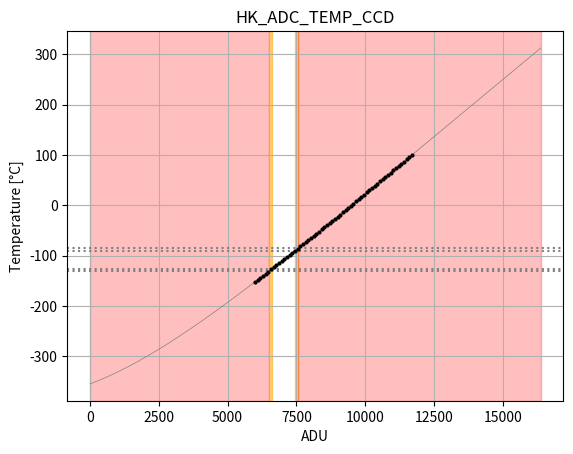

This chart was generated by the following Python code:
"""
Calibration functions and utilities for raw/engineering conversions in SMILE

Data from SMILE-IWF-PL-UM-147-d0-3_SXI_EBox_User_Manual (ID 5233) and SMILE-IWF-PL-UM-147-i1-0_SXI_EBox_User_Manual (ID 5233)
"""

import os
import numpy as np
import scipy as sp

# constants
T_ZERO = 273.15

# common ADC coefficients
ADC_INPRNG = 7.34783  # V
ADC_OFFSET = -1.69565  # V

# PFM
# # nom
# ADC_INPRNG = 7.58261  # V
# ADC_OFFSET = -1.76956  # V
# # red
# ADC_INPRNG = 7.54783  # V
# ADC_OFFSET = -1.77391  # V


class Dpu:

    _unit = "V"

    ADC_P3V9 = "HK_ADC_P3V9"
    ADC_P3V3 = "HK_ADC_P3V3"
    ADC_P3V3_LVDS = "HK_ADC_P3V3_LVDS"
    ADC_P2V5 = "HK_ADC_P2V5"
    ADC_P1V8 = "HK_ADC_P1V8"
    ADC_P1V2 = "HK_ADC_P1V2"
    ADC_REF = "HK_ADC_REF"


K_DPU = {
    Dpu.ADC_P3V9: 2,
    Dpu.ADC_P3V3: 1,
    Dpu.ADC_P3V3_LVDS: 1,
    Dpu.ADC_P2V5: 1,
    Dpu.ADC_P1V8: 1,
    Dpu.ADC_P1V2: 1,
    Dpu.ADC_REF: 1
}


class Temp:

    _unit = "degC"

    ADC_TEMP1 = "HK_ADC_TEMP1"
    ADC_TEMP_FEE = "HK_ADC_TEMP_FEE"
    ADC_TEMP_CCD = "HK_ADC_TEMP_CCD"
    ADC_PSU_TEMP = "HK_ADC_PSU_TEMP"


# Signal specific coefficients
class V_T0:
    CCD = 2.5650
    TEMP1 = 2.5770
    FEE = 1.2800

    # PFM
    # # nom
    # CCD = 2.5688
    # TEMP1 = 2.5599
    # FEE = 1.2749
    # # red
    # CCD = 2.5547
    # TEMP1 = 2.5649
    # FEE = 1.2779


class K_T:
    CCD = 0.00385
    TEMP1 = 0.00385
    FEE = 0.00385


# interpolation table for nominal operation CCD temperature
# (degC, ADC_V, ADU_dec, ADU_hex)
CCD_TEMP_TABLE = [
    (-140.0, 1.125, 6288, 0x1890),
    (-135.0, 1.178, 6407, 0x1906),
    (-130.0, 1.231, 6524, 0x197C),
    (-125.0, 1.283, 6642, 0x19F1),
    (-120.0, 1.336, 6759, 0x1A66),
    (-115.0, 1.388, 6876, 0x1ADB),
    (-110.0, 1.440, 6992, 0x1B50),
    (-105.0, 1.493, 7109, 0x1BC4),
    (-100.0, 1.545, 7225, 0x1C38),
    (-95.0, 1.596, 7340, 0x1CAC),
    (-90.0, 1.648, 7456, 0x1D1F),
    (-85.0, 1.700, 7571, 0x1D92),
    (-80.0, 1.751, 7686, 0x1E05),
    (-75.0, 1.803, 7800, 0x1E78),
    (-70.0, 1.854, 7915, 0x1EEA),
    (-65.0, 1.905, 8029, 0x1F5D),
    (-60.0, 1.957, 8143, 0x1FCF),
    (-55.0, 2.008, 8257, 0x2040),
    (-50.0, 2.059, 8371, 0x20B2),
    (-45.0, 2.109, 8484, 0x2123),
    (-40.0, 2.160, 8597, 0x2195),
    (-35.0, 2.211, 8710, 0x2206),
    (-30.0, 2.261, 8823, 0x2276),
    (-25.0, 2.312, 8936, 0x22E7),
    (-20.0, 2.362, 9048, 0x2358)
]

# PFM
# # nom
# CCD_TEMP_TABLE = [
#     (-140.0, 1.123, 6250, 0x186A),
#     (-135.0, 1.176, 6364, 0x18DC),
#     (-130.0, 1.229, 6478, 0x194E),
#     (-125.0, 1.281, 6592, 0x19C0),
#     (-120.0, 1.334, 6705, 0x1A31),
#     (-115.0, 1.386, 6818, 0x1AA2),
#     (-110.0, 1.438, 6931, 0x1B13),
#     (-105.0, 1.491, 7044, 0x1B84),
#     (-100.0, 1.542, 7156, 0x1BF4),
#     (-95.0, 1.594, 7268, 0x1C64),
#     (-90.0, 1.646, 7380, 0x1CD4),
#     (-85.0, 1.698, 7491, 0x1D43),
#     (-80.0, 1.749, 7602, 0x1DB2),
#     (-75.0, 1.800, 7713, 0x1E21),
#     (-70.0, 1.852, 7824, 0x1E90),
#     (-65.0, 1.903, 7935, 0x1EFF),
#     (-60.0, 1.954, 8045, 0x1F6D),
#     (-55.0, 2.005, 8155, 0x1FDB),
#     (-50.0, 2.056, 8265, 0x2049),
#     (-45.0, 2.107, 8375, 0x20B7),
#     (-40.0, 2.157, 8484, 0x2124),
#     (-35.0, 2.208, 8594, 0x2192),
#     (-30.0, 2.258, 8703, 0x21FF),
#     (-25.0, 2.309, 8812, 0x226C),
#     (-20.0, 2.359, 8921, 0x22D9)
# ]
#
# # red
# CCD_TEMP_TABLE = [
#     (-140.0, 1.121, 6283, 0x188B),
#     (-135.0, 1.174, 6398, 0x18FE),
#     (-130.0, 1.226, 6512, 0x1970),
#     (-125.0, 1.279, 6626, 0x19E2),
#     (-120.0, 1.331, 6740, 0x1A54),
#     (-115.0, 1.383, 6853, 0x1AC5),
#     (-110.0, 1.436, 6966, 0x1B36),
#     (-105.0, 1.488, 7079, 0x1BA7),
#     (-100.0, 1.539, 7192, 0x1C18),
#     (-95.0, 1.591, 7304, 0x1C88),
#     (-90.0, 1.643, 7416, 0x1CF8),
#     (-85.0, 1.694, 7528, 0x1D68),
#     (-80.0, 1.746, 7639, 0x1DD7),
#     (-75.0, 1.797, 7750, 0x1E46),
#     (-70.0, 1.848, 7861, 0x1EB5),
#     (-65.0, 1.899, 7972, 0x1F24),
#     (-60.0, 1.950, 8083, 0x1F93),
#     (-55.0, 2.001, 8193, 0x2001),
#     (-50.0, 2.052, 8304, 0x2070),
#     (-45.0, 2.102, 8414, 0x20DE),
#     (-40.0, 2.153, 8523, 0x214B),
#     (-35.0, 2.203, 8633, 0x21B9),
#     (-30.0, 2.254, 8742, 0x2226),
#     (-25.0, 2.304, 8852, 0x2294),
#     (-20.0, 2.354, 8961, 0x2301)
# ]


# interpolation table for PSU temperature
# (degC, ADC_V, ADU_dec, ADU_hex)
PSU_TEMP = [
    (-50.0, 3.237, 10998, 0x2AF6),
    (-40.0, 3.187, 10887, 0x2A86),
    (-20.0, 2.960, 10380, 0x288C),
    (0.0, 2.487, 9326, 0x246D),
    (20.0, 1.816, 7830, 0x1E95),
    (25.0, 1.643, 7444, 0x1D13),
    (40.0, 1.169, 6387, 0x18F3),
    (60.0, 0.703, 5348, 0x14E4),
    (80.0, 0.417, 4710, 0x1266),
    (90.0, 0.323, 4501, 0x1194),
    (100.0, 0.252, 4343, 0x10F6)
]

# PFM
# PSU_TEMP = [
#     (-50.0, 3.237, 10998, 0x2AF6),
#     (-40.0, 3.187, 10887, 0x2A86),
#     (-20.0, 2.960, 10380, 0x288C),
#     (0.0, 2.487, 9326, 0x246D),
#     (20.0, 1.816, 7830, 0x1E95),
#     (25.0, 1.643, 7444, 0x1D13),
#     (40.0, 1.169, 6387, 0x18F3),
#     (60.0, 0.703, 5348, 0x14E4),
#     (80.0, 0.417, 4710, 0x1266),
#     (90.0, 0.323, 4501, 0x1194),
#     (100.0, 0.252, 4343, 0x10F6)
# ]


class Psu:

    _unit = "A"

    ADC_I_FEE_ANA = "HK_ADC_I_FEE_ANA"
    ADC_I_FEE_DIG = "HK_ADC_I_FEE_DIG"
    ADC_I_DPU = "HK_ADC_I_DPU"
    ADC_I_RSE = "HK_ADC_I_RSE"
    ADC_I_HEATER = "HK_ADC_I_HEATER"


K_PSU = {
    Psu.ADC_I_FEE_ANA: 0.3058,
    Psu.ADC_I_FEE_DIG: 0.1528,
    Psu.ADC_I_DPU: 0.4913,
    Psu.ADC_I_RSE: 0.844,
    Psu.ADC_I_HEATER: 0.4349
}

# PFM
# K_PSU = {
#     Psu.ADC_I_FEE_ANA: 0.3058,
#     Psu.ADC_I_FEE_DIG: 0.1528,
#     Psu.ADC_I_DPU: 0.603,
#     Psu.ADC_I_RSE: 0.844,
#     Psu.ADC_I_HEATER: 0.4349
# }

PSU_OFFSET = {
    Psu.ADC_I_FEE_ANA: 0,
    Psu.ADC_I_FEE_DIG: 0,
    Psu.ADC_I_DPU: 0,
    Psu.ADC_I_RSE: 0,
    Psu.ADC_I_HEATER: -0.3701
}


class Rse:

    _unit = "degC"

    RSE_MOTOR_TEMP = "HK_RSE_MOTOR_TEMP"
    RSE_ELEC_TEMP = "HK_RSE_ELEC_TEMP"


# fit polynomial of degree POLY_DEG through CCD ADU-degC relation (operational range)
# IASW coefs for PFM nom: ['-4.02587E+02', '4.33198E-02', '-9.26990E-07', '1.53423E-10', '-6.16102E-15']
# IASW coefs for PFM red: ['-3.78077E+02', '2.99914E-02', '1.66375E-06', '-7.20486E-11', '1.17412E-15']
POLY_DEG = 4
_ccd_temp_adu_array = np.array(CCD_TEMP_TABLE).T  # (degC, ADC_V, ADU_dec, ADU_hex)
_ccd_temp_fit_adu = np.polynomial.polynomial.Polynomial.fit(_ccd_temp_adu_array[2], _ccd_temp_adu_array[0],
                                                            POLY_DEG).convert()
_ccd_temp_fit_adu_inv = np.polynomial.polynomial.Polynomial.fit(_ccd_temp_adu_array[0], _ccd_temp_adu_array[2],
                                                                POLY_DEG).convert()


# cubic-spline interpolation of PSU ADU-degC relation (nominal values)
_psu_temp_adu_array = np.array(PSU_TEMP).T  # (degC, ADC_V, ADU_dec, ADU_hex)
_psu_temp_interp = sp.interpolate.interp1d(_psu_temp_adu_array[2], _psu_temp_adu_array[0],
                                           kind='cubic', fill_value='extrapolate')
_psu_temp_interp_inv = sp.interpolate.interp1d(_psu_temp_adu_array[0], _psu_temp_adu_array[2], kind='cubic',
                                               fill_value='extrapolate')


def t_ccd_adu_to_deg_oper(adu, warn=True):
    if not ((_ccd_temp_adu_array[2].min() <= adu) & (adu <= _ccd_temp_adu_array[2].max())).all() and warn:
        print('WARNING! Value(s) outside operational range ({:.0f}-{:.0f})!'.format(_ccd_temp_adu_array[2].min(),
                                                                                    _ccd_temp_adu_array[2].max()))
    return _ccd_temp_fit_adu(adu)


def t_ccd_deg_to_adu_oper(t, warn=True):
    if not ((_ccd_temp_adu_array[0].min() <= t) & (t <= _ccd_temp_adu_array[0].max())).all() and warn:
        print('WARNING! Value(s) outside operational range ({} - {})!'.format(_ccd_temp_adu_array[0].min(),
                                                                              _ccd_temp_adu_array[0].max()))
    return np.rint(_ccd_temp_fit_adu_inv(t)).astype(int)


def t_ccd_adu_to_deg_nonoper(adu):
    return (adu * ADC_INPRNG / (2 ** 14 - 1) + ADC_OFFSET - V_T0.CCD) / (V_T0.CCD * K_T.CCD)


def t_ccd_deg_to_adu_nonoper(t):
    return np.rint(((t * V_T0.CCD * K_T.CCD - ADC_OFFSET + V_T0.CCD) * (2 ** 14 - 1)) / ADC_INPRNG).astype(int)


def t_ccd_adu_to_deg(adu):
    return np.where(adu <= _ccd_temp_adu_array[2].max(), t_ccd_adu_to_deg_oper(adu, warn=False), t_ccd_adu_to_deg_nonoper(adu))


def t_ccd_deg_to_adu(t):
    return np.where(t <= _ccd_temp_adu_array[0].max(), t_ccd_deg_to_adu_oper(t, warn=False), t_ccd_deg_to_adu_nonoper(t))


def t_temp1_adu_to_deg(adu):
    return (adu * ADC_INPRNG / (2 ** 14 - 1) + ADC_OFFSET - V_T0.TEMP1) / (V_T0.TEMP1 * K_T.TEMP1)


def t_temp1_deg_to_adu(t):
    return np.rint(((t * V_T0.TEMP1 * K_T.TEMP1 - ADC_OFFSET + V_T0.TEMP1) * (2 ** 14 - 1)) / ADC_INPRNG).astype(int)


def t_fee_adu_to_deg(adu):
    return (adu * ADC_INPRNG / (2 ** 14 - 1) + ADC_OFFSET - V_T0.FEE) / (V_T0.FEE * K_T.FEE)


def t_fee_deg_to_adu(t):
    return np.rint(((t * V_T0.FEE * K_T.FEE - ADC_OFFSET + V_T0.FEE) * (2 ** 14 - 1)) / ADC_INPRNG).astype(int)


def t_rse_adu_to_deg(adu):
    return (3.908 - np.sqrt(17.59246 - (76.56 / (4096 / adu - 1)))) / 0.00116


def t_rse_deg_to_adu(t):
    return np.rint(4096 / (76.56 / (17.59246 - (3.908 - 0.00116 * t) ** 2) + 1)).astype(int)


def t_psu_adu_to_deg(adu):
    return _psu_temp_interp(adu)


def t_psu_deg_to_adu(t):
    return _psu_temp_interp_inv(t)


def t_adu_to_deg(adu, signal):
    if signal == Temp.ADC_TEMP_CCD:
        t = t_ccd_adu_to_deg(adu)
    elif signal == Temp.ADC_TEMP1:
        t = t_temp1_adu_to_deg(adu)
    elif signal == Temp.ADC_TEMP_FEE:
        t = t_fee_adu_to_deg(adu)
    elif signal == Temp.ADC_PSU_TEMP:
        t = t_psu_adu_to_deg(adu)
    elif signal in (Rse.RSE_MOTOR_TEMP, Rse.RSE_ELEC_TEMP):
        t = t_rse_adu_to_deg(adu)
    else:
        raise ValueError("Unknown signal '{}'".format(signal))

    return t


def t_deg_to_adu(t, signal):
    if signal == Temp.ADC_TEMP_CCD:
        adu = t_ccd_deg_to_adu(t)
    elif signal == Temp.ADC_TEMP1:
        adu = t_temp1_deg_to_adu(t)
    elif signal == Temp.ADC_TEMP_FEE:
        adu = t_fee_deg_to_adu(t)
    elif signal == Temp.ADC_PSU_TEMP:
        adu = t_psu_deg_to_adu(t)
    elif signal in (Rse.RSE_MOTOR_TEMP, Rse.RSE_ELEC_TEMP):
        adu = t_rse_deg_to_adu(t)
    else:
        raise ValueError("Unknown signal '{}'".format(signal))

    return adu


def u_dpu_adu_to_volt(adu, signal):
    return ((adu * ADC_INPRNG) / (2 ** 14 - 1) + ADC_OFFSET) * K_DPU[signal]


def u_dpu_volt_to_adu(u, signal):
    return np.rint(((u / K_DPU[signal] - ADC_OFFSET) * (2 ** 14 - 1)) / ADC_INPRNG).astype(int)


def i_psu_adu_to_amp(adu, signal):
    return ((adu * ADC_INPRNG) / (2 ** 14 - 1) + ADC_OFFSET) * K_PSU[signal] + PSU_OFFSET[signal]


def i_psu_amp_to_adu(i, signal):
    return np.rint((((i - PSU_OFFSET[signal]) / K_PSU[signal] - ADC_OFFSET) * (2 ** 14 - 1)) / ADC_INPRNG).astype(int)


def calibrate(adu, signal):
    """

    :param adu:
    :param signal:
    :return:
    """

    if signal in SIGNAL_IASW_DBS:
        signal = SIGNAL_IASW_DBS[signal]

    if signal in Dpu.__dict__.values():
        x = u_dpu_adu_to_volt(adu, signal)
    elif signal in Temp.__dict__.values() or signal in Rse.__dict__.values():
        x = t_adu_to_deg(adu, signal)
    elif signal in Psu.__dict__.values():
        x = i_psu_adu_to_amp(adu, signal)
    else:
        raise ValueError("Unknown signal '{}'".format(signal))

    return x


def decalibrate(x, signal):
    """

    :param x:
    :param signal:
    :return:
    """

    if signal in SIGNAL_IASW_DBS:
        signal = SIGNAL_IASW_DBS[signal]

    if signal in Dpu.__dict__.values():
        adu = u_dpu_volt_to_adu(x, signal)
    elif signal in Temp.__dict__.values() or signal in Rse.__dict__.values():
        adu = t_deg_to_adu(x, signal)
    elif signal in Psu.__dict__.values():
        adu = i_psu_amp_to_adu(x, signal)
    else:
        raise ValueError("Unknown signal '{}'".format(signal))

    return adu


class CalibrationTables:
    # default ADC limits
    BOUND_L = 0
    BOUND_U = 0x3FFE

    BOUND_RSE_L = 0x01
    BOUND_RSE_U = 0xCD

    def __init__(self):

        # temperatures
        # x = np.linspace(self.BOUND_L, self.BOUND_U, 60, dtype=int)
        self.temperature = {}
        for sig in vars(Temp):
            # CCD TEMP
            if sig == 'ADC_TEMP_CCD':
                label = getattr(Temp, sig)
                lmts = getattr(Limits, sig)
                x = np.linspace(6000, 11700, 60, dtype=int)
                self.temperature[label] = np.array([x, t_adu_to_deg(x, label)])
            # PSU TEMP
            elif sig == 'ADC_PSU_TEMP':
                label = getattr(Temp, sig)
                lmts = getattr(Limits, sig)
                x = np.linspace(int(lmts[0]*0.9), 11650, 50, dtype=int)
                self.temperature[label] = np.array([x, t_adu_to_deg(x, label)])
            elif sig.startswith('ADC'):
                label = getattr(Temp, sig)
                lmts = getattr(Limits, sig)
                x = np.linspace(int(lmts[0]*0.9), int(lmts[-1]*1.1), 50, dtype=int)
                self.temperature[label] = np.array([x, t_adu_to_deg(x, label)])

        x = np.linspace(self.BOUND_RSE_L, self.BOUND_RSE_U, 50, dtype=int)
        for sig in vars(Rse):
            if sig.startswith('RSE'):
                label = getattr(Rse, sig)
                self.temperature[label] = np.array([x, t_adu_to_deg(x, label)])

        x = np.linspace(self.BOUND_L, self.BOUND_U, 2, dtype=int)  # two points suffice for linear voltage and current calibrations
        # voltages
        self.voltage = {}
        for sig in vars(Dpu):
            if sig.startswith('ADC'):
                label = getattr(Dpu, sig)
                self.voltage[label] = np.array([x, u_dpu_adu_to_volt(x, label)])

        # currents
        self.current = {}
        for sig in vars(Psu):
            if sig.startswith('ADC'):
                label = getattr(Psu, sig)
                self.current[label] = np.array([x, i_psu_adu_to_amp(x, label)])

    def write_to_files(self, path):

        for k in self.temperature:
            np.savetxt(os.path.join(path, k + '.dat'), self.temperature[k].T, header=k, fmt=('%5d', '%6.1f'))

        for k in self.voltage:
            np.savetxt(os.path.join(path, k + '.dat'), self.voltage[k].T, header=k, fmt=('%5d', '%6.3f'))

        for k in self.current:
            np.savetxt(os.path.join(path, k + '.dat'), self.current[k].T, header=k, fmt=('%5d', '%6.3f'))

        print("Calibration tables written to {}".format(path))

    def _plot(self, signal, xmin=BOUND_L, xmax=BOUND_U):

        if 'plt' not in globals():
            raise ModuleNotFoundError("This only works in stand-alone mode")

        sig = signal[3:]

        if sig in vars(Dpu):
            xy = self.voltage[signal]
            ylabel = 'Voltage [V]'
        elif sig in vars(Temp):
            xy = self.temperature[signal]
            ylabel = 'Temperature [°C]'
        elif sig in vars(Psu):
            xy = self.current[signal]
            ylabel = 'Current [A]'
        else:
            raise ValueError("Unknown signal '{}'".format(sig))

        xref = np.linspace(xmin, xmax, 1000)
        yref = calibrate(xref, signal)

        limits = np.array((np.array(getattr(Limits, sig)), calibrate(np.array(getattr(Limits, sig)), signal))).T
        print(limits)
        fl, wl, wu, fu = limits
        plt.axvspan(xmin, fl[0], alpha=0.25, color='red')
        plt.axvspan(fl[0], wl[0], alpha=0.5, color='orange')
        plt.axvspan(wu[0], fu[0], alpha=0.5, color='orange')
        plt.axvspan(fu[0], xmax, alpha=0.25, color='red')

        for i in limits:
            plt.axhline(i[1], ls=':', color='grey')

        plt.plot(xref, yref, color='grey', lw=0.5)
        plt.plot(*xy, 'k.', label=signal, ms=4)
        # plt.legend()
        plt.xlabel('ADU')
        plt.ylabel(ylabel)
        plt.title(signal)
        plt.grid(True)
        plt.show()


class Limits:
    # raw operational limits (FAIL_L, WARN_L, WARN_U, FAIL_U)
    ADC_P3V9 = (0x1D8D, 0x1E67, 0x2119, 0x21F3)
    ADC_P3V3 = (0x27A2, 0x2912, 0x2DF2, 0x2F62)
    ADC_P3V3_LVDS = (0x27A2, 0x2912, 0x2DF2, 0x2F62)
    ADC_P2V5 = (0x215D, 0x2274, 0x26A1, 0x27B8)
    ADC_P1V8 = (0x1BE0, 0x1CA9, 0x203A, 0x2103)
    ADC_P1V2 = (0x172C, 0x17B2, 0x1ABE, 0x1B43)
    ADC_REF = (0x215D, 0x2274, 0x26A1, 0x27B8)
    ADC_TEMP1 = (0x210F, 0x2259, 0x2B37, 0x2C12)
    ADC_TEMP_FEE = (0x17EA, 0x188E, 0x1CFD, 0x1D6B)
    ADC_TEMP_CCD = (0x1968, 0x19DD, 0x1D20, 0x1D93)
    ADC_I_FEE_ANA = (0xDC4, 0xDC4, 0x1D70, 0x1ECE)
    ADC_I_FEE_DIG = (0xDC4, 0xDC4, 0x20FB, 0x22B4)
    ADC_I_DPU = (0xDC4, 0xDC4, 0x20B7, 0x2269)
    ADC_I_RSE = (0xDC4, 0xDC4, 0x1EA8, 0x2025)
    ADC_I_HEATER = (0x152E, 0x152E, 0x23B2, 0x24F2)
    ADC_PSU_TEMP = (0x12A5, 0x13E4, 0x298C, 0x2B08)

    # raw upper RSE limits
    RSE_MOTOR_TEMP = 0x96
    RSE_ELEC_TEMP = 0x96

    # raw ambient CCD limits
    ADC_TEMP_CCD_AMB = (0x1968, 0x19DD, 0x29DB, 0x2A49)


class LimitTables:

    def __init__(self):

        # temperatures
        self.temperature = {}
        for sig in vars(Temp):
            if sig.startswith('ADC'):
                label = getattr(Temp, sig)
                adu_limits = np.array(getattr(Limits, sig))
                self.temperature[label] = np.array([adu_limits, t_adu_to_deg(adu_limits, label)])

        for sig in vars(Rse):
            if sig.startswith('RSE'):
                label = getattr(Rse, sig)
                adu_limits = np.array(getattr(Limits, sig))
                self.temperature[label] = np.array([adu_limits, t_adu_to_deg(adu_limits, label)])

        # voltages
        self.voltage = {}
        for sig in vars(Dpu):
            if sig.startswith('ADC'):
                label = getattr(Dpu, sig)
                adu_limits = np.array(getattr(Limits, sig))
                self.voltage[label] = np.array([adu_limits, u_dpu_adu_to_volt(adu_limits, label)])

        # currents
        self.current = {}
        for sig in vars(Psu):
            if sig.startswith('ADC'):
                label = getattr(Psu, sig)
                adu_limits = np.array(getattr(Limits, sig))
                self.current[label] = np.array([adu_limits, i_psu_adu_to_amp(adu_limits, label)])


# lookup table for DBS vs IASW naming
SIGNAL_IASW_DBS = {
    "AdcP3V9": Dpu.ADC_P3V9,
    "AdcP3V3": Dpu.ADC_P3V3,
    "AdcP3V3LVDS": Dpu.ADC_P3V3_LVDS,
    "AdcP2V5": Dpu.ADC_P2V5,
    "AdcP1V8": Dpu.ADC_P1V8,
    "AdcP1V2": Dpu.ADC_P1V2,
    "AdcRef": Dpu.ADC_REF,
    "AdcTemp1": Temp.ADC_TEMP1,
    "AdcTempFee": Temp.ADC_TEMP_FEE,
    "AdcTempCcd": Temp.ADC_TEMP_CCD,
    "AdcPsuTemp": Temp.ADC_PSU_TEMP,
    "AdcIFeeAna": Psu.ADC_I_FEE_ANA,
    "AdcIFeeDig": Psu.ADC_I_FEE_DIG,
    "AdcIDpu": Psu.ADC_I_DPU,
    "AdcIRse": Psu.ADC_I_RSE,
    "AdcIHeater": Psu.ADC_I_HEATER,
    "RseMotorTemp": Rse.RSE_MOTOR_TEMP,
    "RseElecTemp": Rse.RSE_ELEC_TEMP
}

SIGNAL_DBS_IASW = {SIGNAL_IASW_DBS[k]: k for k in SIGNAL_IASW_DBS}


def cal_pt1000(temp):
    return cal_ptx(temp, 1000)


def cal_pt2000(temp):
    return cal_ptx(temp, 2000)


def cal_ptx(temp, R0):
    """
    Standard DIN EN 60751 PTX transfer curve (-200 - 850°C)

    :param temp: temperature in °C
    :return: resistance in Ohm
    """
    A = 3.9083e-3
    B = -5.775e-7
    C = -4.183e-12

    def subzero():
        return R0 * (1 + A*temp + B*temp**2 + C*(temp - 100)*temp**3)

    def abovezero():
        return R0 * (1 + A*temp + B*temp**2)

    if (np.array(temp) < -200).any() or (np.array(temp) > 850).any():
        print("WARNING: Value(s) outside calibrated range (-200 - 850°C)!")

    return np.where(temp > 0, abovezero(), subzero())


_ptx = np.arange(-200, 851)
_pty = cal_pt1000(_ptx)
_pt1000_curve_inv = sp.interpolate.interp1d(_pty, _ptx, kind='cubic', fill_value='extrapolate')  # inverse PT1000 curve for Ohm to °C conversion

# quadratic fit to PT1000 curve in custom range to get
# inverse formula parameters for Ohms to °C conversion (used in on-board FEE temp calculation)
# -140 - -20°C: [ 9.99495990e+02,  3.88482301e+00, -8.51690296e-04]
_FEE_TEMP_MIN = -140
_FEE_TEMP_TMAX = -20
_trng = np.arange(_FEE_TEMP_MIN, _FEE_TEMP_TMAX, .1)
_rrng = cal_pt1000(_trng)
_fee_temp_p2fit = np.polynomial.polynomial.Polynomial.fit(_trng, _rrng, 2).convert()


def t_ccd_fee_adu_to_deg(adu, ccd):
    """
    For CCD temperature reported in FEE HK. Uses PT1000!

    :param adu:
    :param ccd:
    :return:
    """
    if ccd == 2:
        return _pt1000_curve_inv(adu * FEE_CCD2TsA_gain + FEE_CCD2TsA_offset)
    elif ccd == 4:
        return _pt1000_curve_inv(adu * FEE_CCD4TsB_gain + FEE_CCD4TsB_offset)
    else:
        raise ValueError("CCD must be either 2 or 4!")


def t_ccd_fee_deg_to_adu(t, ccd):
    """
    For CCD temperature reported in FEE HK

    :param t:
    :param ccd:
    :return:
    """
    if ccd == 2:
        return np.rint((cal_pt1000(t) - FEE_CCD2TsA_offset) / FEE_CCD2TsA_gain).astype(int)
    elif ccd == 4:
        return np.rint((cal_pt1000(t) - FEE_CCD4TsB_offset) / FEE_CCD4TsB_gain).astype(int)
    else:
        raise ValueError("CCD must be either 2 or 4!")


class Fee:

    CCD2_TS_A = "FRMHKccd2TsA"
    CCD4_TS_B = "FRMHKccd4TsB"
    PRT1 = "FRMHKprt1"
    PRT2 = "FRMHKprt2"
    PRT3 = "FRMHKprt3"
    PRT4 = "FRMHKprt4"
    PRT5 = "FRMHKprt5"
    CCD4_VOD_MON_E = "FRMHKccd4VodMonE"
    CCD4_VOG_MON = "FRMHKccd4VogMon"
    CCD4_VRD_MON_E = "FRMHKccd4VrdMonE"
    CCD2_VOD_MON_E = "FRMHKccd2VodMonE"
    CCD2_VOG_MON = "FRMHKccd2VogMon"
    CCD2_VRD_MON_E = "FRMHKccd2VrdMonE"
    CCD4_VRD_MON_F = "FRMHKccd4VrdMonF"
    CCD4_VDD_MON = "FRMHKccd4VddMon"
    CCD4_VGD_MON = "FRMHKccd4VgdMon"
    CCD2_VRD_MON_F = "FRMHKccd2VrdMonF"
    CCD2_VDD_MON = "FRMHKccd2VddMon"
    CCD2_VGD_MON = "FRMHKccd2VgdMon"
    VCCD = "FRMHKvccd"
    VRCLK_MON = "FRMHKvrclkMon"
    VICLK = "FRMHKviclk"
    CCD4_VOD_MON_F = "FRMHKccd4VodMonF"
    P5VB_POS_MON = "FRMHK5vbPosMon"
    P5VB_NEG_MON = "FRMHK5vbNegMon"
    P3V3B_MON = "FRMHK3v3bMon"
    P2V5A_MON = "FRMHK2v5aMon"
    P3V3D_MON = "FRMHK3v3dMon"
    P2V5D_MON = "FRMHK2v5dMon"
    P1V2D_MON = "FRMHK1v2dMon"
    P5VREF_MON = "FRMHK5vrefMon"
    VCCD_POS_RAW = "FRMHKvccdPosRaw"
    VCLK_POS_RAW = "FRMHKvclkPosRaw"
    VAN1_POS_RAW = "FRMHKvan1PosRaw"
    VAN3_NEG_MON = "FRMHKvan3NegMon"
    VAN2_POS_RAW = "FRMHKvan2PosRaw"
    VDIG_RAW = "FRMHKvdigRaw"
    IG_HI_MON = "FRMHKigHiMon"
    CCD2_VOD_MON_F = "FRMHKccd2VodMonF"


# FEE HK gains/offsets
# EQM
#     Fee.CCD2_TS_A: (0.048589970854, 326.709603726099),
#     Fee.CCD4_TS_B: (0.048346071846, 317.545999899085),
#     Fee.PRT1: (0.049337666752, 310.304954966437),
#     Fee.PRT2: (0.048871723231, 322.563832689621),
#     Fee.PRT3: (0.048882740559, 322.418053560869),
#     Fee.PRT4: (0.048777132761, 322.321990156487),
#     Fee.PRT5: (0.048683458078, 323.746239172483),

FEE_GAIN_OFFSET = {
    Fee.CCD2_TS_A: (0.0143896, 507.7463659),
    Fee.CCD4_TS_B: (0.0143869, 508.0853237),
    Fee.PRT1: (0.013942679, 511.4689646),
    Fee.PRT2: (0.014066366, 520.9910997),
    Fee.PRT3: (0.014075819, 520.1841103),
    Fee.PRT4: (0.013816741, 535.4382444),
    Fee.PRT5: (0.014074936, 520.4885901),
    Fee.CCD4_VOD_MON_E: (0.000563088127, -0.00209746042908421),
    Fee.CCD4_VOG_MON: (0.000135181804, -0.166559933290103),
    Fee.CCD4_VRD_MON_E: (0.000563174116, 0.0193461050916852),
    Fee.CCD2_VOD_MON_E: (0.000563015464, -0.0097318620270066),
    Fee.CCD2_VOG_MON: (0.000135565734, -0.164272515606305),
    Fee.CCD2_VRD_MON_E: (0.000562914749, 0.0221158942564337),
    Fee.CCD4_VRD_MON_F: (0.000563425754, 0.00833790912991361),
    Fee.CCD4_VDD_MON: (0.000816121249, 0),
    Fee.CCD4_VGD_MON: (0.000562165835, 0.0483795532258782),
    Fee.CCD2_VRD_MON_F: (0.000563631207, -0.00437775179765865),
    Fee.CCD2_VDD_MON: (0.000815982604, 0),
    Fee.CCD2_VGD_MON: (0.000556683023, 0.225687270717021),
    Fee.VCCD: (0.000756606970, 0),
    Fee.VRCLK_MON: (0.000360316440, 0),
    Fee.VICLK: (0.000360364766, 0),
    Fee.CCD4_VOD_MON_F: (0.000562995879, 0.00807772719949895),
    Fee.P5VB_POS_MON: (0.000092728181, 0),
    Fee.P5VB_NEG_MON: (-0.000125745208, 0),
    Fee.P3V3B_MON: (0.000062672872, 0),
    Fee.P2V5A_MON: (0.000062623239, 0),
    Fee.P3V3D_MON: (0.000062667814, 0),
    Fee.P2V5D_MON: (0.000062623117, 0),
    Fee.P1V2D_MON: (0.000031361075, 0),
    Fee.P5VREF_MON: (0.000097218804, 0),
    Fee.VCCD_POS_RAW: (0.000756449617, 0),
    Fee.VCLK_POS_RAW: (0.000360291117, 0),
    Fee.VAN1_POS_RAW: (0.000163267788, 0),
    Fee.VAN3_NEG_MON: (-0.000208630551, 0),
    Fee.VAN2_POS_RAW: (0.000163196727, 0),
    Fee.VDIG_RAW: (0.000097250522, 0),
    Fee.IG_HI_MON: (0.000186900810, 0),
    Fee.CCD2_VOD_MON_F: (0.000562860544, -0.00642286504851342)
}

FEE_CCD2TsA_gain, FEE_CCD2TsA_offset = FEE_GAIN_OFFSET[Fee.CCD2_TS_A]
FEE_CCD4TsB_gain, FEE_CCD4TsB_offset = FEE_GAIN_OFFSET[Fee.CCD4_TS_B]


def cal_fee_hk(adu, signal):
    """
    Calibrate raw FEE HK reading to engineering value

    @param signal:
    @param adu:
    @return:
    """

    if signal not in FEE_GAIN_OFFSET:
        raise ValueError('Unknown signal "{}"'.format(signal))

    gain, offset = FEE_GAIN_OFFSET[signal]
    val = adu * gain + offset

    if signal in [Fee.CCD2_TS_A, Fee.CCD4_TS_B, Fee.PRT1, Fee.PRT2, Fee.PRT3, Fee.PRT4, Fee.PRT5]:
        val = _pt1000_curve_inv(val)

    return val


def calibrate_ext(adu, signal, exception=False):
    """
    Provide unified access to customised calibrations outside MIB.
    This function shall expose all calibrations in this module that should be accessible by other CCS modules.

    :param adu:
    :param signal:
    :param exception:
    :return:
    """

    try:
        return cal_fee_hk(adu, signal)
    except ValueError:
        return adu if not exception else None

    # to disable calibration
    # return adu if not exception else None


# class _BadPixelMask2:
#     """
#     Convenience functions for handling the SMILE SXI bad pixel mask stored in MRAM
#     """
#
#     NROWS = 639
#     NCOLS = 384
#
#     CCD2_MASK_ADDR = 0x40654C00
#     CCD4_MASK_ADDR = 0x4065CC00
#
#     @classmethod
#     def from_bytes(cls, buffer):
#         return np.unpackbits(bytearray(buffer)).reshape((cls.NROWS, cls.NCOLS))
#
#     @classmethod
#     def to_bytes(cls, mask: np.ndarray):
#
#         assert isinstance(mask, np.ndarray)
#
#         if mask.size != cls.NROWS * cls.NCOLS:
#             raise ValueError("Mask must be array of size {}, is {}.".format(cls.NROWS * cls.NCOLS, mask.size))
#
#         return bytes(np.packbits(mask))
#
#     @classmethod
#     def gen_mask_array(cls):
#         return np.zeros((cls.NROWS, cls.NCOLS), dtype=int)


class BadPixelMask:

    NROWS = 639
    NCOLS = 384

    CCD2E_MASK_ADDR = 0x40644C00
    CCD2F_MASK_ADDR = 0x4064CC00
    CCD4E_MASK_ADDR = 0x40654C00
    CCD4F_MASK_ADDR = 0x4065CC00

    def __init__(self):
        self._bin_len = int((self.NROWS * self.NCOLS) / 8)
        self._bin = bytes(self._bin_len)

    @property
    def binary(self):
        return self._bin

    @binary.setter
    def binary(self, data: bytes):

        assert isinstance(data, bytes)
        assert len(data) == self._bin_len

        self._bin = data

    @property
    def array(self):
        return np.unpackbits(bytearray(self._bin)).reshape((self.NROWS, self.NCOLS))

    @array.setter
    def array(self, arr: np.ndarray):

        assert isinstance(arr, np.ndarray)
        assert arr.shape == (self.NROWS, self.NCOLS)

        self._bin = bytes(np.packbits(arr))

    def mask_pixel(self, row, col):
        mask = self.array
        mask[row, col] = 1
        self.array = mask

    def unmask_pixel(self, row, col):
        mask = self.array
        mask[row, col] = 0
        self.array = mask


if __name__ == '__main__':

    import matplotlib.pyplot as plt

    ct = CalibrationTables()
    ct._plot(Temp.ADC_TEMP_CCD)
    # [redacted]
    lmt = LimitTables()
